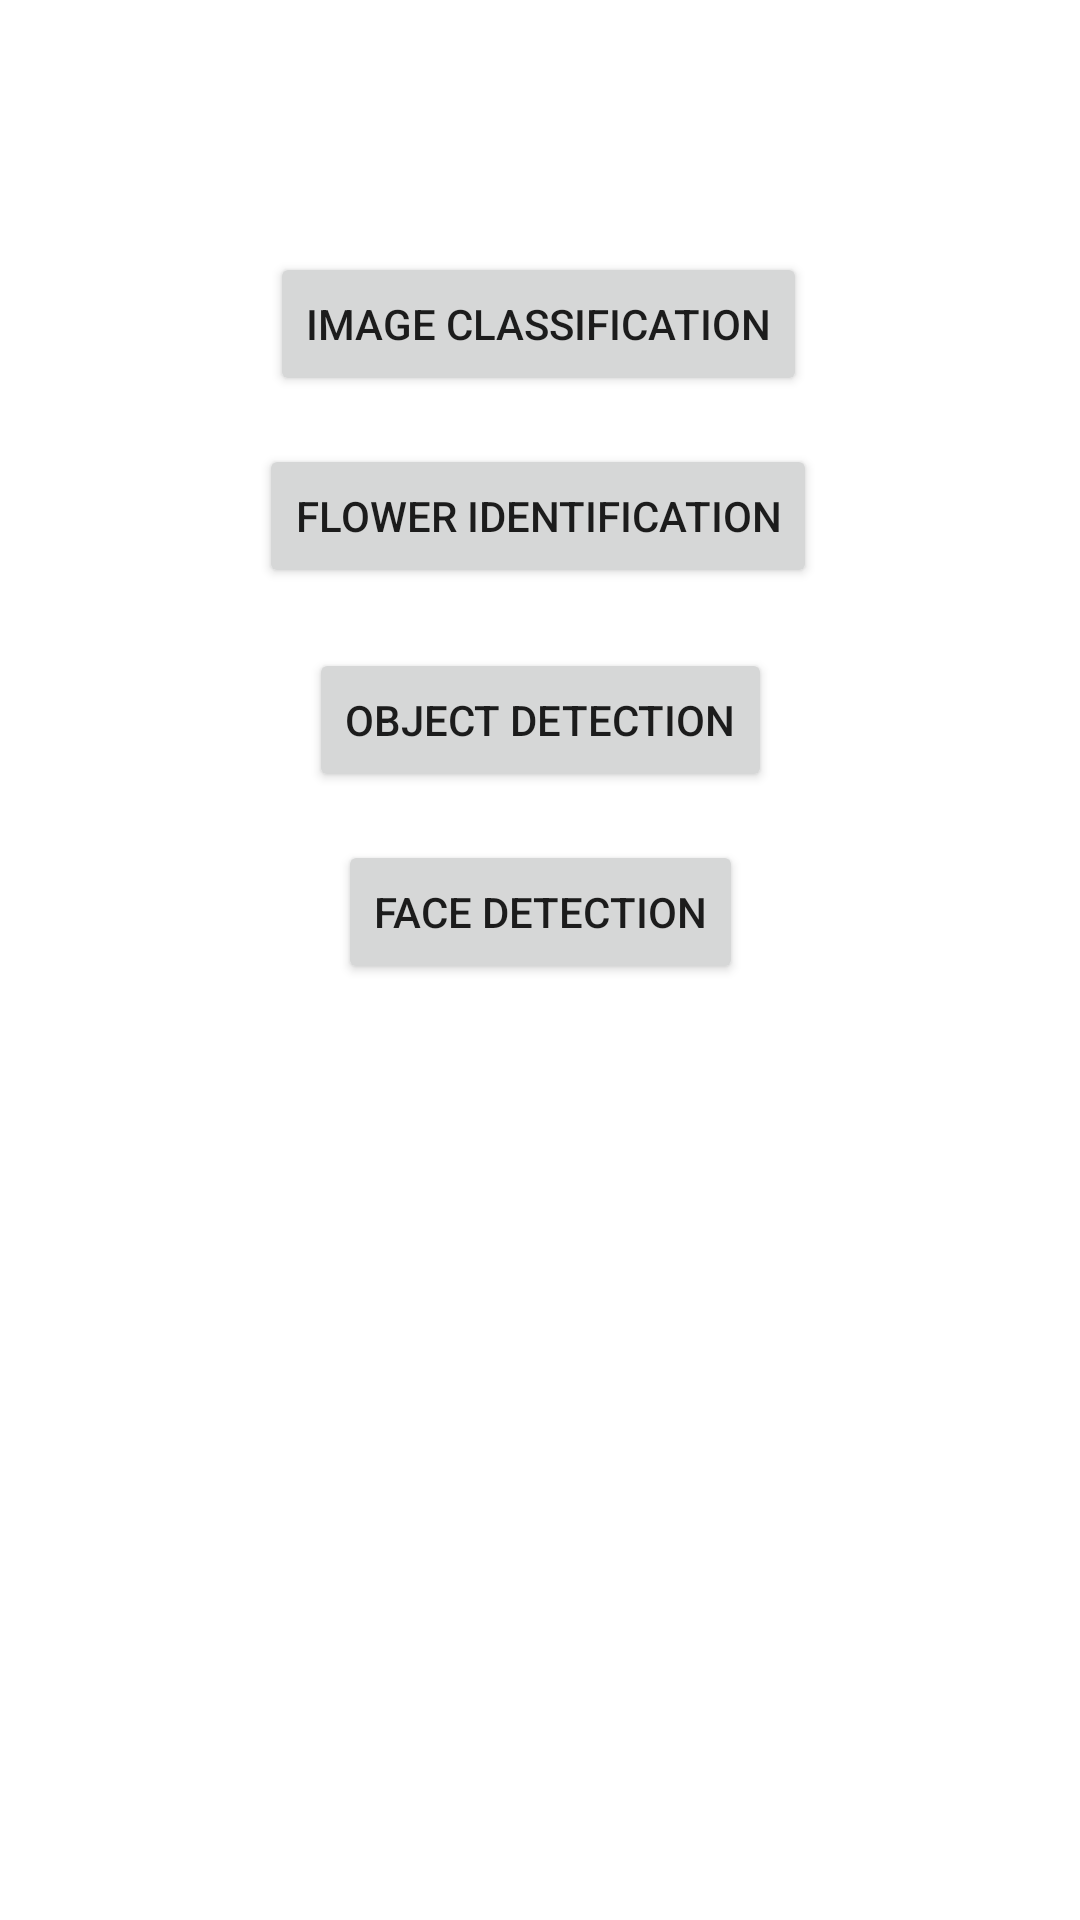

Reconstruct the res/layout file that produces this screen, plus the resources it refers to.
<!-- AndroidManifest.xml: application theme Theme.DataMiningByMasparudin -->
<!-- res/layout/activity_main.xml -->
<?xml version="1.0" encoding="utf-8"?>
<androidx.constraintlayout.widget.ConstraintLayout xmlns:android="http://schemas.android.com/apk/res/android"
    xmlns:app="http://schemas.android.com/apk/res-auto"
    xmlns:tools="http://schemas.android.com/tools"
    android:layout_width="match_parent"
    android:layout_height="match_parent"
    tools:context=".MainActivity">

    <Button
        android:id="@+id/button"
        android:layout_width="wrap_content"
        android:layout_height="wrap_content"
        android:layout_marginTop="84dp"
        android:onClick="onGotoImageActivity"
        android:text="Image Classification"
        app:layout_constraintEnd_toEndOf="parent"
        app:layout_constraintHorizontal_bias="0.497"
        app:layout_constraintStart_toStartOf="parent"
        app:layout_constraintTop_toTopOf="parent" />

    <Button
        android:id="@+id/button2"
        android:layout_width="wrap_content"
        android:layout_height="wrap_content"
        android:layout_marginTop="16dp"
        android:onClick="onGotoFlowerIdentification"
        android:text="Flower Identification"
        app:layout_constraintEnd_toEndOf="parent"
        app:layout_constraintHorizontal_bias="0.497"
        app:layout_constraintStart_toStartOf="parent"
        app:layout_constraintTop_toBottomOf="@+id/button" />

    <Button
        android:id="@+id/button3"
        android:layout_width="wrap_content"
        android:layout_height="wrap_content"
        android:layout_marginTop="20dp"
        android:onClick="onGotoObjectDetection"
        android:text="Object Detection"
        app:layout_constraintEnd_toEndOf="parent"
        app:layout_constraintStart_toStartOf="parent"
        app:layout_constraintTop_toBottomOf="@+id/button2" />

    <Button
        android:id="@+id/button4"
        android:layout_width="wrap_content"
        android:layout_height="wrap_content"
        android:layout_marginTop="84dp"
        android:onClick="onGotoFaceDetection"
        android:text="Face Detection"
        app:layout_constraintEnd_toEndOf="parent"
        app:layout_constraintStart_toStartOf="parent"
        app:layout_constraintTop_toBottomOf="@+id/button2" />
</androidx.constraintlayout.widget.ConstraintLayout>
<!-- resources referenced by this layout -->
<resources>
  <style name="Theme.DataMiningByMasparudin" parent="Theme.MaterialComponents.DayNight.DarkActionBar">
          
          <item name="colorPrimary">@color/purple_500</item>
          <item name="colorPrimaryVariant">@color/purple_700</item>
          <item name="colorOnPrimary">@color/white</item>
          
          <item name="colorSecondary">@color/teal_200</item>
          <item name="colorSecondaryVariant">@color/teal_700</item>
          <item name="colorOnSecondary">@color/black</item>
          
          <item name="android:statusBarColor">?attr/colorPrimaryVariant</item>
          
      </style>
  <!-- not gathered from this repository: default colours our renderer supplied (Android Studio template values) -->
  <color name="purple_500">#FF6200EE</color>
  <color name="purple_700">#FF3700B3</color>
  <color name="teal_200">#FF03DAC5</color>
  <color name="teal_700">#FF018786</color>
  <color name="black">#FF000000</color>
  <color name="white">#FFFFFFFF</color>
</resources>
